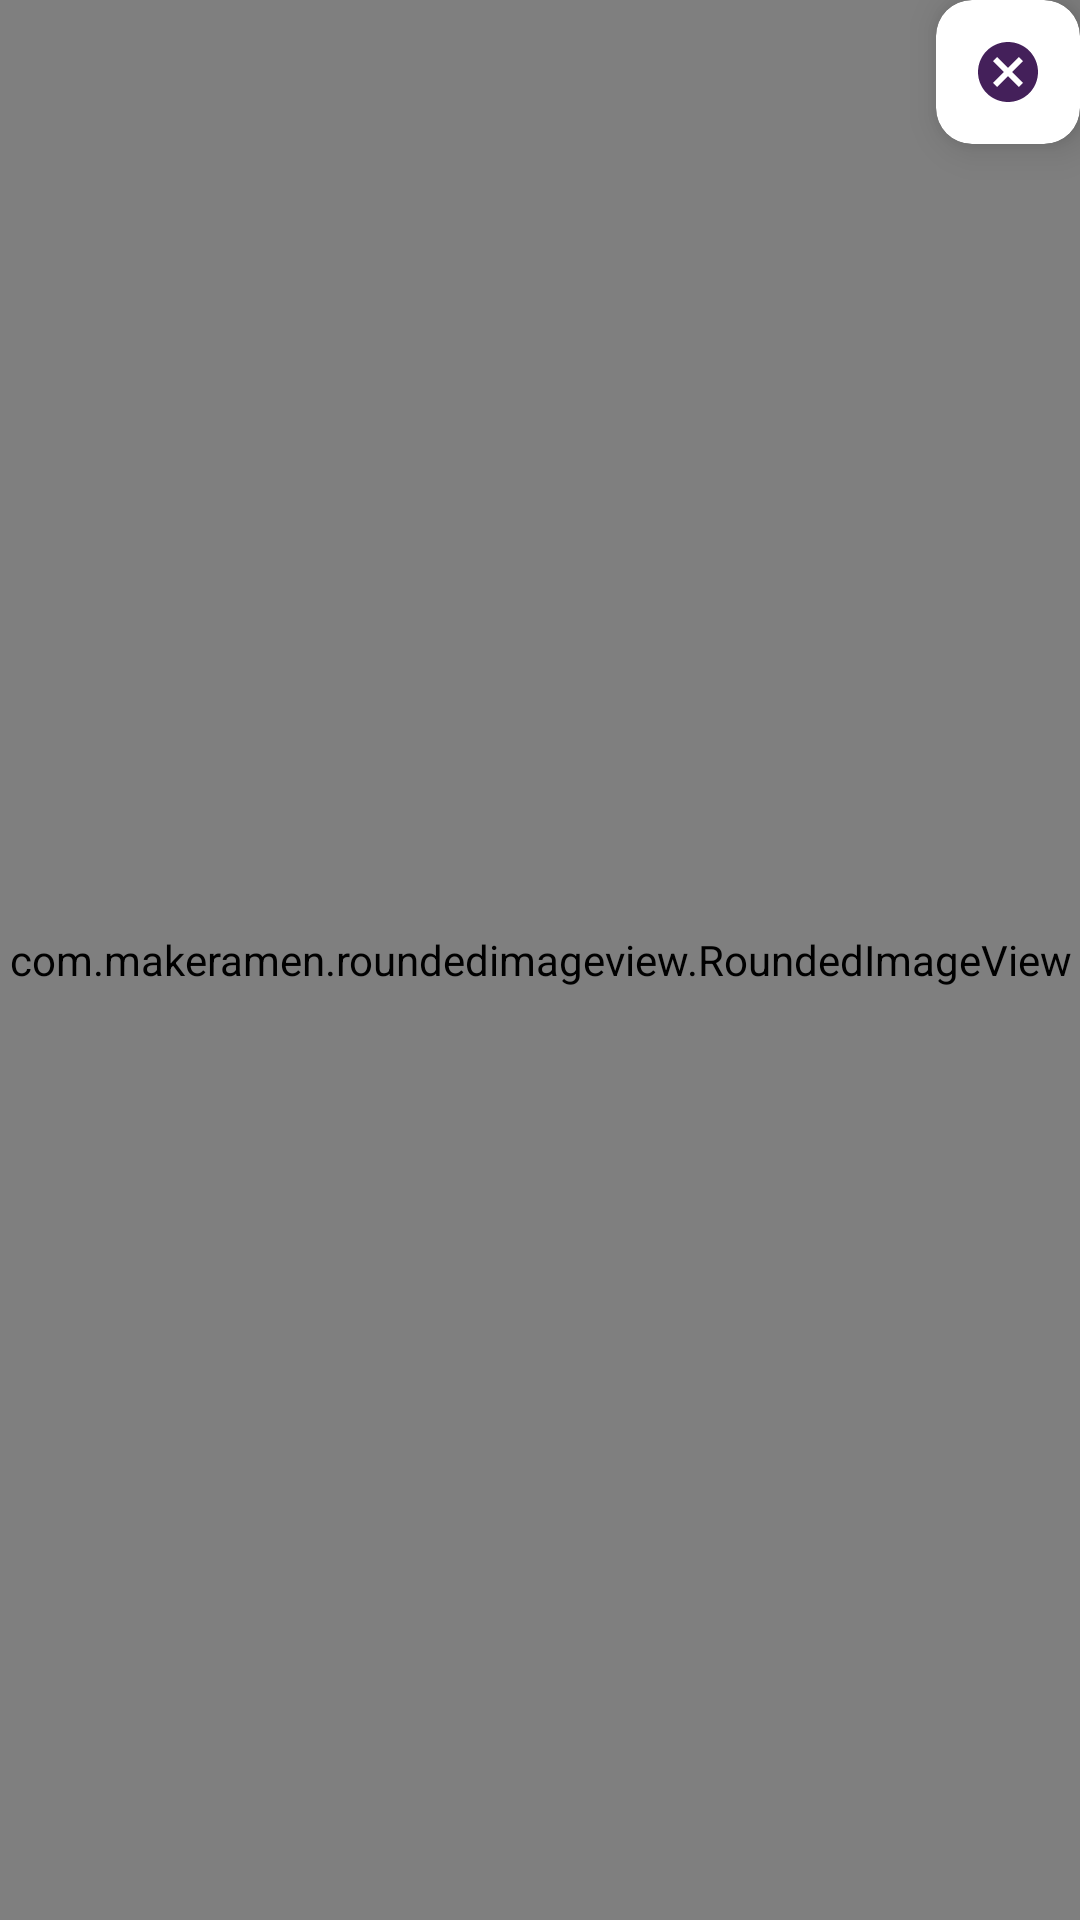

Android layout source for this screen:
<!-- AndroidManifest.xml: application theme Theme.InventoryPro -->
<!-- res/layout/slide_image_container.xml -->
<?xml version="1.0" encoding="utf-8"?>
<FrameLayout
    xmlns:android="http://schemas.android.com/apk/res/android"
    xmlns:app="http://schemas.android.com/apk/res-auto"
    android:layout_width="match_parent"
    android:layout_height="match_parent">

    
    <com.makeramen.roundedimageview.RoundedImageView
        android:id="@+id/imageSlide"
        android:layout_width="match_parent"
        android:layout_height="match_parent"
        xmlns:app="http://schemas.android.com/apk/res-auto"
        app:riv_corner_radius="12dp"
        android:adjustViewBounds="true" />

    <androidx.cardview.widget.CardView
        android:layout_width="wrap_content"
        android:layout_height="wrap_content"
        android:layout_gravity="top|end"
        app:cardCornerRadius="12dp"
        app:cardElevation="8dp">

        <ImageButton
            android:id="@+id/deleteImageButton"
            android:layout_width="wrap_content"
            android:layout_height="wrap_content"
            android:src="@drawable/delete_image"
            android:padding="12dp"
            android:background="@android:color/transparent"/>

    </androidx.cardview.widget.CardView>

</FrameLayout>
<!-- resources referenced by this layout -->
<resources>
  <!-- drawable delete_image (drawable) -->
  <vector android:height="24dp" android:tint="#44205A"
      android:viewportHeight="24" android:viewportWidth="24"
      android:width="24dp" xmlns:android="http://schemas.android.com/apk/res/android">
      <path android:fillColor="@android:color/white" android:pathData="M12,2C6.47,2 2,6.47 2,12s4.47,10 10,10 10,-4.47 10,-10S17.53,2 12,2zM17,15.59L15.59,17 12,13.41 8.41,17 7,15.59 10.59,12 7,8.41 8.41,7 12,10.59 15.59,7 17,8.41 13.41,12 17,15.59z"/>
  </vector>
  <style name="Theme.InventoryPro" parent="Base.Theme.InventoryPro" />
  <style name="Base.Theme.InventoryPro" parent="Theme.Material3.DayNight.NoActionBar">
          
           <item name="colorPrimary">@color/primary</item>
      </style>
  <color name="primary">#943ba3</color>
</resources>
